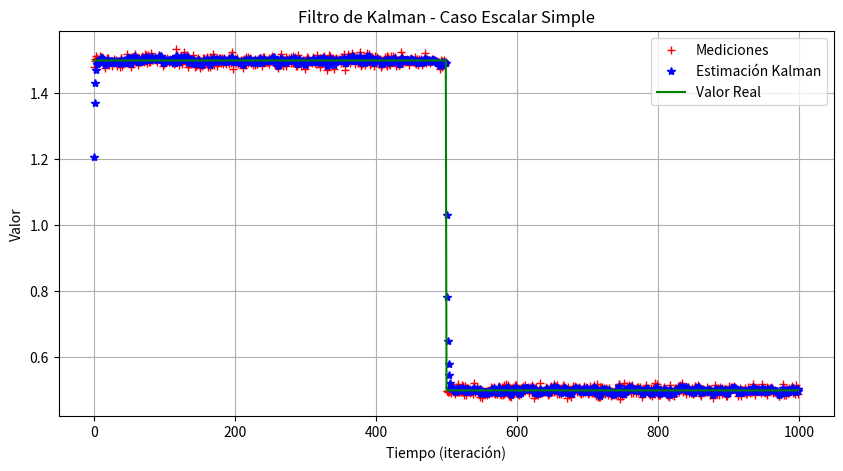

The matplotlib source for this figure:
# A Kalman filter premier by German Holguin
# [redacted]
#% The very first simple linear scalar case.

#% In this example, the mean value chenges over time.

#% The first value will be 1.5
#% The second value will be 0.5

import numpy as np
import matplotlib.pyplot as plt
import numpy.random as rand

# NUMBERS OF SAMPLES PER VALUE
N_SAMPLES = 1000
# The main assumption of the Kalman Filter is that both process and measurement noises are Gaussian
Samples1 = np.random.normal(1.5, 0.01, int(N_SAMPLES/2))
Samples2 = np.random.normal(0.5, 0.01, int(N_SAMPLES/2))
Samples = np.concatenate((Samples1, Samples2), axis=0)


# Mean and Standard deviation for the generated samples are:
Sm = np.mean(Samples)  # This value is used only to plot the ground truth
Sdv = np.std(Samples)  # This value can be use to model the measurement noise

# The State Space Model
# Since the state is directly observed, and the voltage we are measuring is DC, we have:
# x[k+1] = x[k] + w[k]
#   y[k] = x[k] + v[k]

# Tunning parameters
# Q: Variance in the process noise w[k]
Q = 1e-1
# R: Variance in the measurement noise v[k]
R = Sdv**2   # <<< Let's say we have been observing it for a while and we have a very good estimate of it.

# Initial values

X = np.zeros(N_SAMPLES)
P = np.zeros(N_SAMPLES)
Xposterior = 0
Pposterior = 1

F = 1  # State transition matrix
H = 1  # Measurement matrix


for i in range(N_SAMPLES):
		
	# Sample arrives
	z = Samples[i]
	# PREDICT
	Xprior = F*Xposterior
	Pprior = F*Pposterior + Q

	# UPDATE
	K = (Pprior*H)/(H*Pprior + R)  # Kalman Gain
	Xposterior = Xprior + K*(z - H*Xprior)  # Update the state estimate with the measurement
	Pposterior = (np.eye(np.size(K*H)) - K*H)*Pprior  # Update the error covariance

	# store result
	X[i] = Xposterior
	P[i] = Pposterior


# PLOTTING THE RESULTS

# The Kalman Filter output is stored in X
plt.figure(figsize=(10, 5))
plt.plot(Samples, '+r', label='Mediciones')
plt.plot(X, '*b', label='Estimación Kalman')
plt.plot(np.concatenate([np.ones(int(N_SAMPLES/2))*1.5, np.ones(int(N_SAMPLES/2))*0.5]), 'g', label='Valor Real')
plt.legend()
plt.xlabel('Tiempo (iteración)')
plt.ylabel('Valor')
plt.title('Filtro de Kalman - Caso Escalar Simple')
plt.grid(True)
plt.show()

# figure(1)
# hold off
# # Samples are plotted in RED
# plot(Samples,'+r');
# hold on
# axis([0 N_SAMPLES 0 2]);
# # Kalman Filter Output is plotted in BLUE
# plot(X,'*b');
# # Ground Truth is plotted in GREEN
# plot([1.5*ones(1,N_SAMPLES/2) 0.5*ones(1,N_SAMPLES/2)],'g');